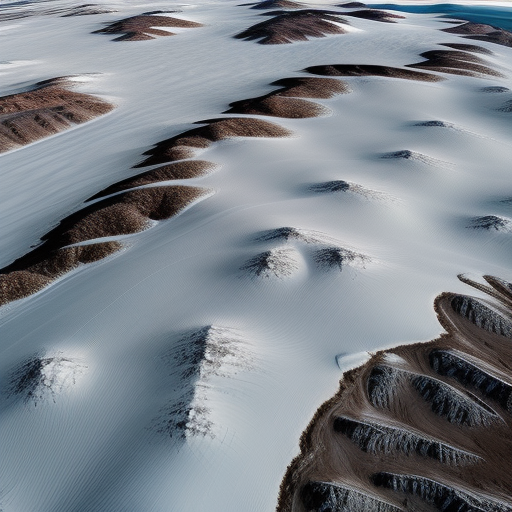
Generation parameters embedded in this image by AUTOMATIC1111 Stable Diffusion web UI or a fork of it (Forge, ...) (PNG 'parameters' text chunk):
Top-down vertical satellite view, tundra terrain, snowy land, barren land, vertical top down perspective
Negative prompt: circle
Steps: 20, Sampler: Euler a, CFG scale: 7, Seed: 3369458956, Size: 512x512, Model hash: d7fc69397d, Model: realisticVisionV50_v50VAE, Version: v1.5.1